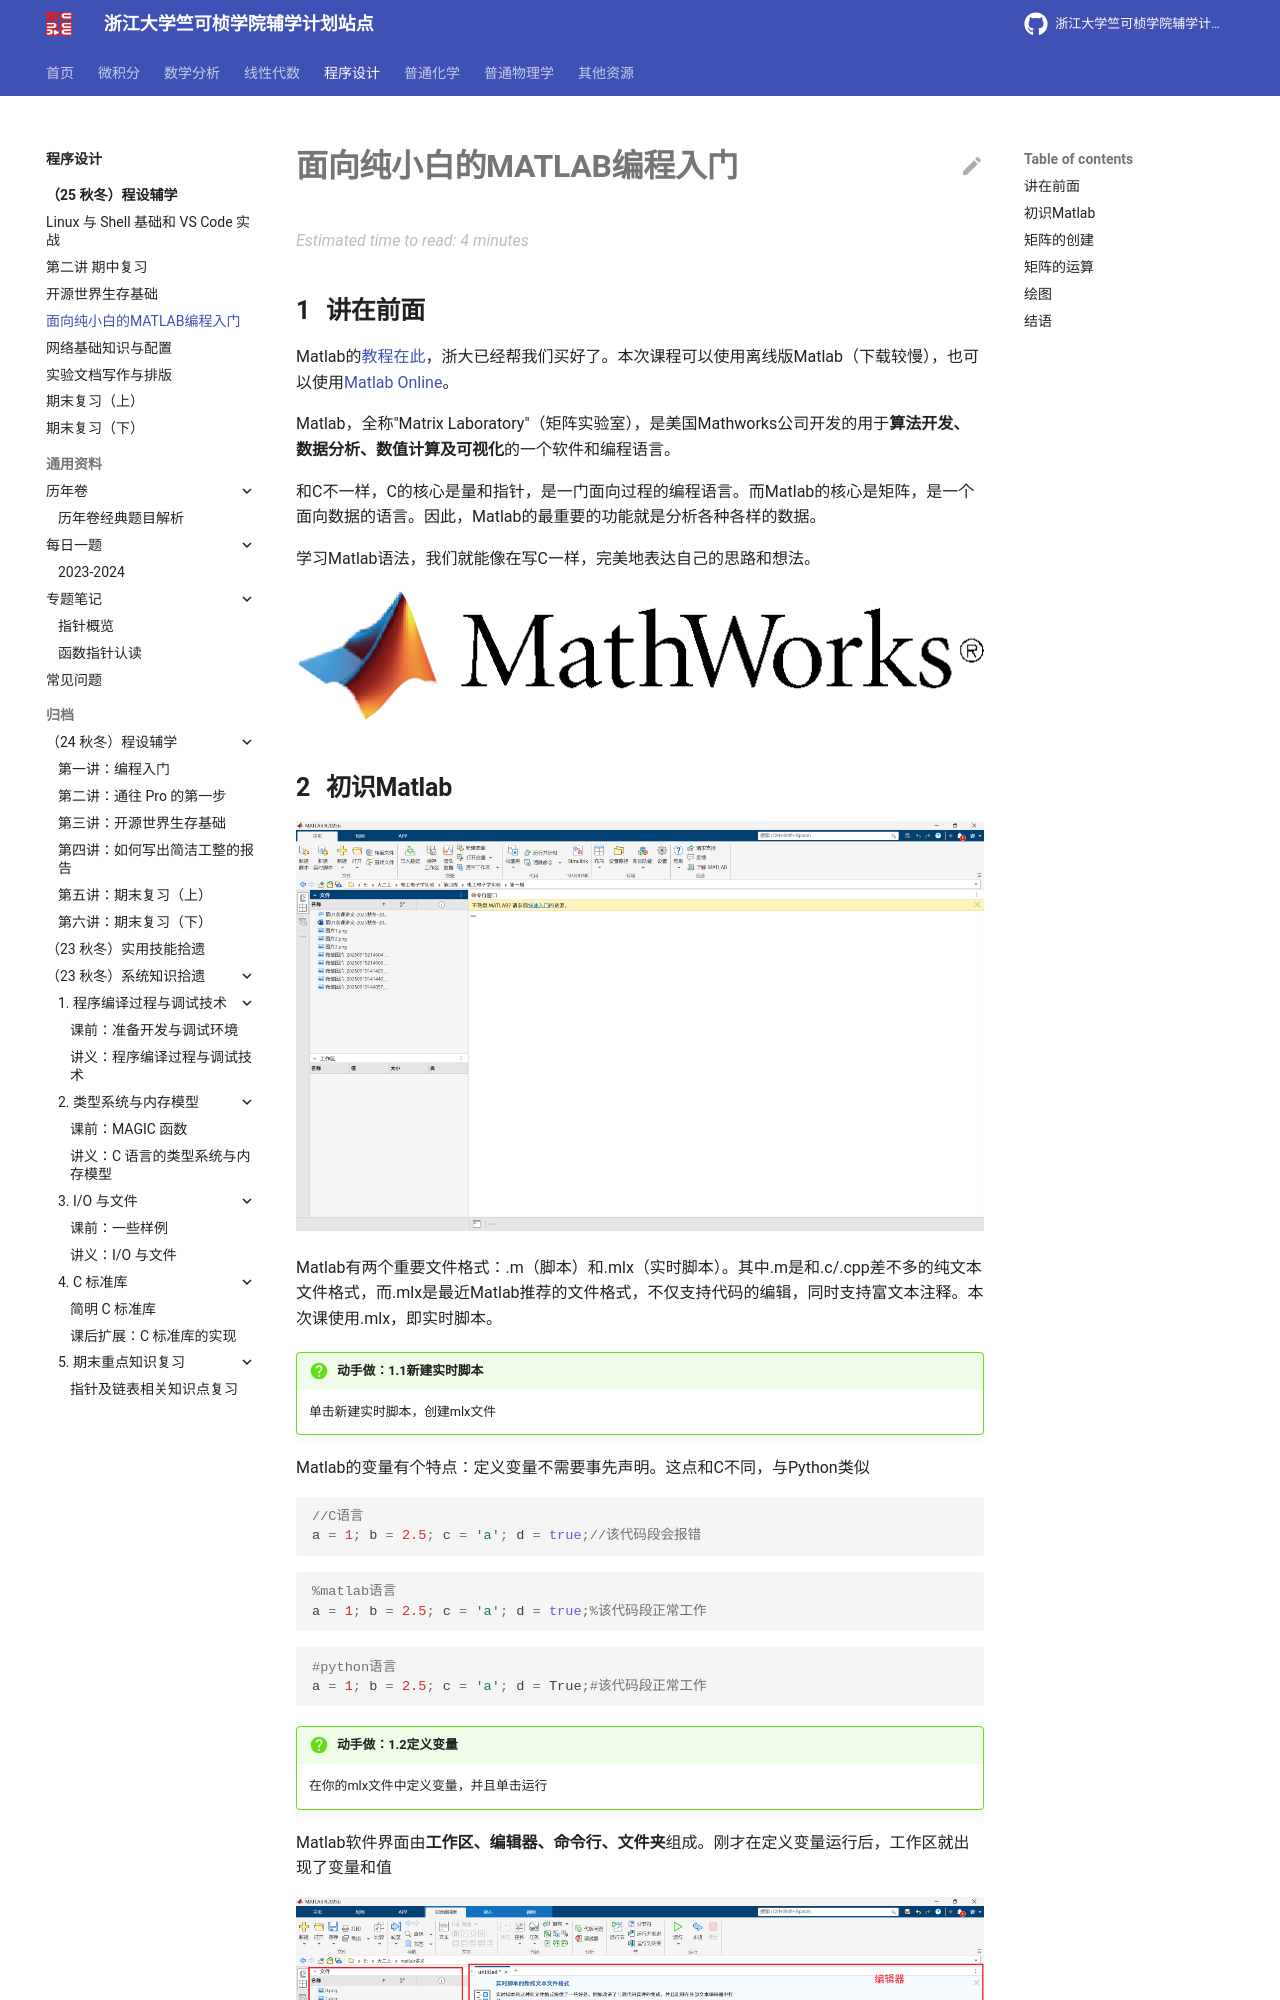

repository: ckc-agc/study-assist · page: programming/25fall/lec4/index.html · generator: mkdocs

# 面向纯小白的MATLAB编程入门

## 讲在前面
Matlab的[教程在此](https://itc.zju.edu.cn/14742/list.htm)，浙大已经帮我们买好了。本次课程可以使用离线版Matlab（下载较慢），也可以使用[Matlab Online](https://www.mathworks.com/products/matlab-online.html)。

Matlab，全称"Matrix Laboratory"（矩阵实验室），是美国Mathworks公司开发的用于**算法开发、数据分析、数值计算及可视化**的一个软件和编程语言。

和C不一样，C的核心是量和指针，是一门面向过程的编程语言。而Matlab的核心是矩阵，是一个面向数据的语言。因此，Matlab的最重要的功能就是分析各种各样的数据。

学习Matlab语法，我们就能像在写C一样，完美地表达自己的思路和想法。

![0](lec4.assets/0.png)

## 初识Matlab

![1](lec4.assets/1.png)

Matlab有两个重要文件格式：.m（脚本）和.mlx（实时脚本）。其中.m是和.c/.cpp差不多的纯文本文件格式，而.mlx是最近Matlab推荐的文件格式，不仅支持代码的编辑，同时支持富文本注释。本次课使用.mlx，即实时脚本。

!!! question "动手做：1.1新建实时脚本"
    
    单击新建实时脚本，创建mlx文件

Matlab的变量有个特点：定义变量不需要事先声明。这点和C不同，与Python类似

```c
//C语言
a = 1; b = 2.5; c = 'a'; d = true;//该代码段会报错
```
```matlab
%matlab语言
a = 1; b = 2.5; c = 'a'; d = true;%该代码段正常工作
```
```python
#python语言
a = 1; b = 2.5; c = 'a'; d = True;#该代码段正常工作
```

!!! question "动手做：1.2定义变量"
    
    在你的mlx文件中定义变量，并且单击运行

Matlab软件界面由**工作区、编辑器、命令行、文件夹**组成。刚才在定义变量运行后，工作区就出现了变量和值

![2](lec4.assets/2.png)

**实时脚本的实时性在哪呢？**

!!! question "动手做:1.3实时显示变量"
    
    删掉分号并且在原分号处运行，并且另起一行修改a的值

![3](lec4.assets/3.png)

当删去分号时，代码仍然正常运行，并且右侧的输出区显示了输出值。在mlx的编写中，一般都是不加分号的。我们实时观察变量在当前语句的值。因此，Matlab的调试十分方便。
